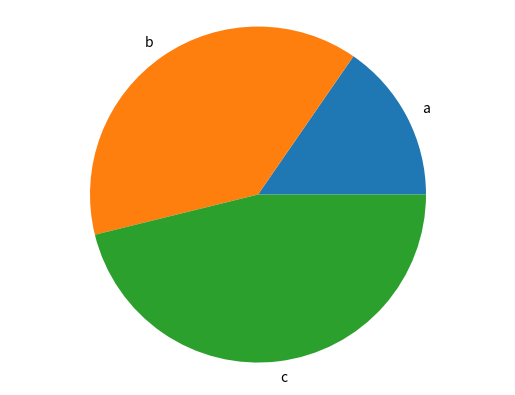

This figure's Python source:
import matplotlib.pyplot as plt

def generate_bar_chart(name, labels, values):
    fig, ax = plt.subplots()
    ax.bar(labels, values)
    plt.savefig(f'./imgs/{name}.png')
    plt.close()

def generate_pie_chart(labels, values):
    fig, ax = plt.subplots()
    ax.pie(values, labels= labels)
    ax.axis('equal')
    plt.savefig('pie.png')
    plt.close()

if __name__ == '__main__':
    labels = ['a', 'b', 'c']
    values = [100, 250, 300]
    generate_pie_chart(labels, values)
   # generate_bar_chart(labels, values)
